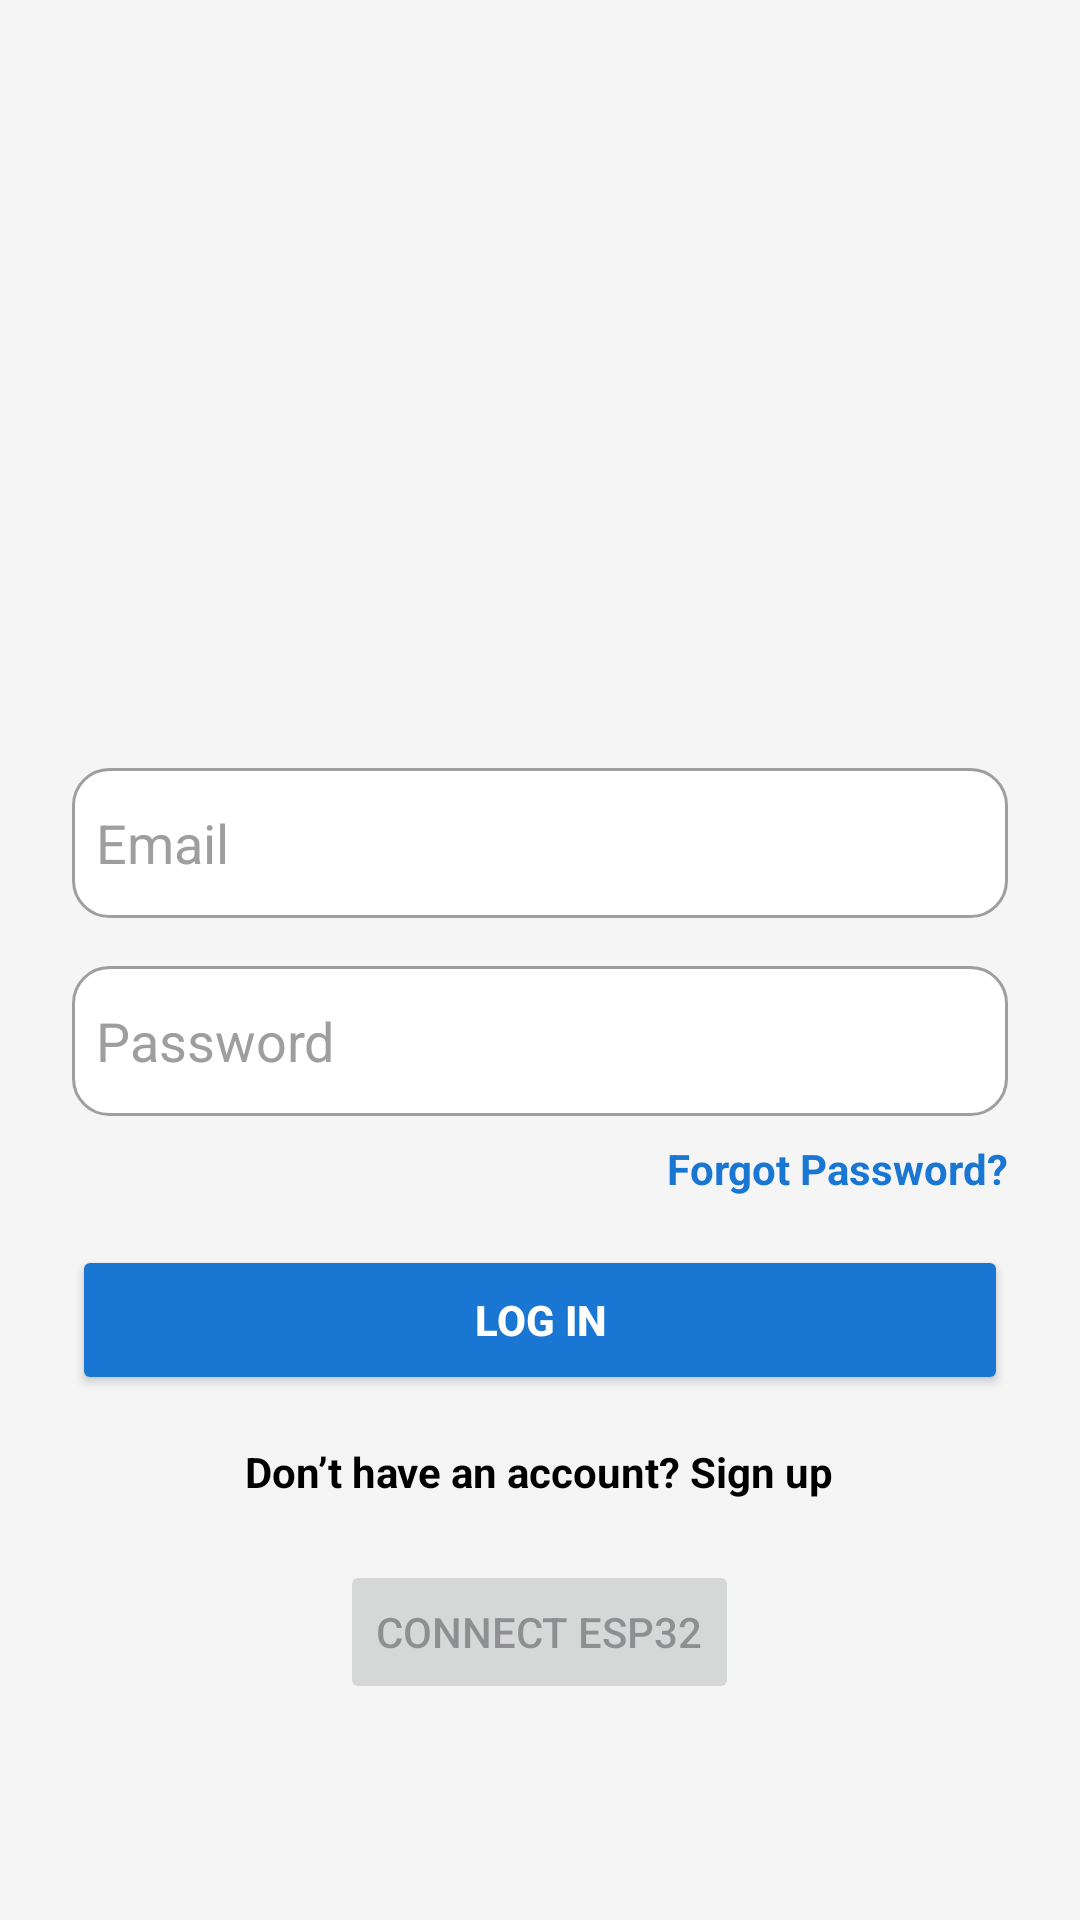

Produce the Android XML layout that renders to this screen, including the resource entries it uses.
<!-- AndroidManifest.xml: application theme Theme.AISHIELD -->
<!-- res/layout/activity_login.xml -->
<?xml version="1.0" encoding="utf-8"?>
<androidx.constraintlayout.widget.ConstraintLayout xmlns:android="http://schemas.android.com/apk/res/android"
    xmlns:app="http://schemas.android.com/apk/res-auto"
    xmlns:tools="http://schemas.android.com/tools"
    android:id="@+id/main"
    android:layout_width="match_parent"
    android:layout_height="match_parent"
    android:background="@color/grayLight"
    tools:context=".Login">

    
    <LinearLayout
        android:id="@+id/container"
        android:layout_width="0dp"
        android:layout_height="wrap_content"
        android:orientation="vertical"
        android:gravity="center_horizontal"
        android:padding="24dp"
        app:layout_constraintTop_toTopOf="parent"
        app:layout_constraintBottom_toBottomOf="parent"
        app:layout_constraintStart_toStartOf="parent"
        app:layout_constraintEnd_toEndOf="parent">

        
        <ImageView
            android:id="@+id/logo"
            android:layout_width="160dp"
            android:layout_height="160dp"
            android:layout_marginBottom="24dp"
            android:scaleType="centerCrop"
            android:elevation="8dp"
            app:srcCompat="@drawable/backgr" />

        
        <EditText
            android:id="@+id/etEmailLogin"
            android:hint="Email"
            android:inputType="textEmailAddress"
            android:layout_width="match_parent"
            android:layout_height="50dp"
            android:layout_marginBottom="16dp"
            android:background="@drawable/bg_edittext"
            android:textColor="@color/black"
            android:textColorHint="@color/grayMedium" />

        
        <EditText
            android:id="@+id/etPasswordLogin"
            android:hint="Password"
            android:inputType="textPassword"
            android:layout_width="match_parent"
            android:layout_height="50dp"
            android:layout_marginBottom="8dp"
            android:background="@drawable/bg_edittext"
            android:textColor="@color/black"
            android:textColorHint="@color/grayMedium" />

        
        <TextView
            android:id="@+id/tvForgotPassword"
            android:layout_width="wrap_content"
            android:layout_height="wrap_content"
            android:layout_gravity="end"
            android:text="Forgot Password?"
            android:textColor="@color/primary"
            android:textStyle="bold"
            android:layout_marginBottom="16dp" />

        
        <Button
            android:id="@+id/btnLogin"
            android:layout_width="match_parent"
            android:layout_height="50dp"
            android:backgroundTint="@color/primary"
            android:text="Log In"
            android:textColor="@android:color/white"
            android:textStyle="bold" />

        
        <TextView
            android:id="@+id/tvSignupRedirect"
            android:layout_width="wrap_content"
            android:layout_height="wrap_content"
            android:layout_marginTop="16dp"
            android:text="Don’t have an account? Sign up"
            android:textColor="@color/black"
            android:textStyle="bold" />
        
        <Button
            android:id="@+id/btnConnectEsp32Login"
            android:layout_width="wrap_content"
            android:layout_height="wrap_content"
            android:text="Connect ESP32"
            android:enabled="false"
            android:layout_marginTop="20dp"
            android:layout_gravity="center" />

    </LinearLayout>

</androidx.constraintlayout.widget.ConstraintLayout>
<!-- resources referenced by this layout -->
<resources>
  <color name="black">#000000</color>
  <color name="grayLight">#F5F5F5</color>
  <color name="grayMedium">#9E9E9E</color>
  <color name="primary">#1976D2</color>
  <!-- drawable bg_edittext (drawable) -->
  <?xml version="1.0" encoding="utf-8"?>
  <shape xmlns:android="http://schemas.android.com/apk/res/android"
      android:shape="rectangle">
      <solid android:color="@android:color/white" />
      <stroke android:width="1dp" android:color="@color/grayMedium" />
      <corners android:radius="12dp" />
      <padding
          android:left="8dp"
          android:top="8dp"
          android:right="8dp"
          android:bottom="8dp" />
  
  </shape>
  <style name="Theme.AISHIELD" parent="Base.Theme.AISHIELD" />
  <style name="Base.Theme.AISHIELD" parent="Theme.Material3.DayNight.NoActionBar">
          
          
      </style>
</resources>
